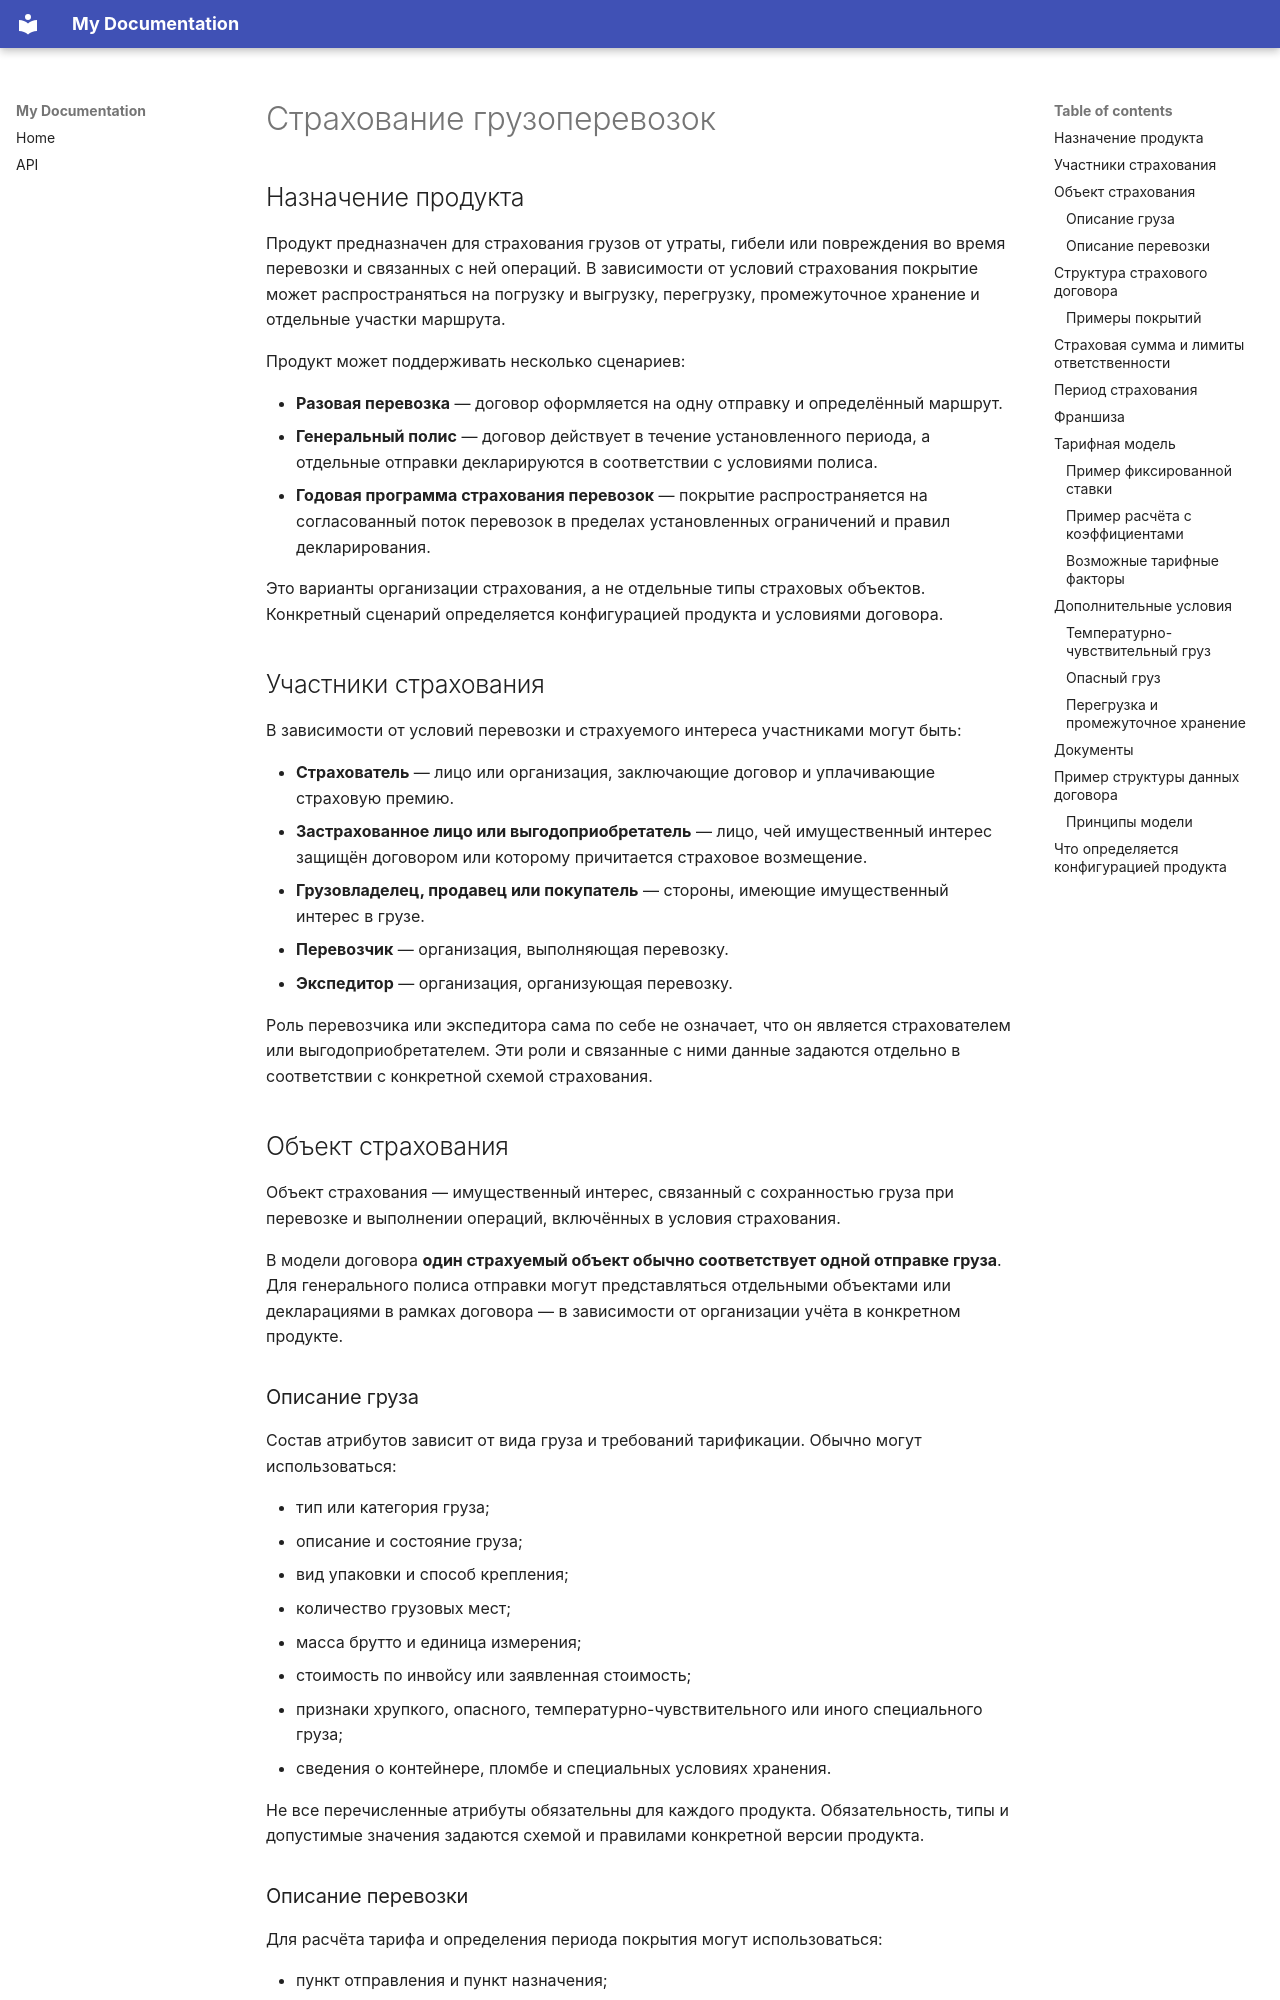

repository: OlegSirik/PtDocker · page: user-docs/product-crg/index.html · generator: mkdocs

# Страхование грузоперевозок

## Назначение продукта

Продукт предназначен для страхования грузов от утраты, гибели или повреждения во время перевозки и связанных с ней операций. В зависимости от условий страхования покрытие может распространяться на погрузку и выгрузку, перегрузку, промежуточное хранение и отдельные участки маршрута.

Продукт может поддерживать несколько сценариев:

- **Разовая перевозка** — договор оформляется на одну отправку и определённый маршрут.
- **Генеральный полис** — договор действует в течение установленного периода, а отдельные отправки декларируются в соответствии с условиями полиса.
- **Годовая программа страхования перевозок** — покрытие распространяется на согласованный поток перевозок в пределах установленных ограничений и правил декларирования.

Это варианты организации страхования, а не отдельные типы страховых объектов. Конкретный сценарий определяется конфигурацией продукта и условиями договора.

## Участники страхования

В зависимости от условий перевозки и страхуемого интереса участниками могут быть:

- **Страхователь** — лицо или организация, заключающие договор и уплачивающие страховую премию.
- **Застрахованное лицо или выгодоприобретатель** — лицо, чей имущественный интерес защищён договором или которому причитается страховое возмещение.
- **Грузовладелец, продавец или покупатель** — стороны, имеющие имущественный интерес в грузе.
- **Перевозчик** — организация, выполняющая перевозку.
- **Экспедитор** — организация, организующая перевозку.

Роль перевозчика или экспедитора сама по себе не означает, что он является страхователем или выгодоприобретателем. Эти роли и связанные с ними данные задаются отдельно в соответствии с конкретной схемой страхования.

## Объект страхования

Объект страхования — имущественный интерес, связанный с сохранностью груза при перевозке и выполнении операций, включённых в условия страхования.

В модели договора **один страхуемый объект обычно соответствует одной отправке груза**. Для генерального полиса отправки могут представляться отдельными объектами или декларациями в рамках договора — в зависимости от организации учёта в конкретном продукте.

### Описание груза

Состав атрибутов зависит от вида груза и требований тарификации. Обычно могут использоваться:

- тип или категория груза;
- описание и состояние груза;
- вид упаковки и способ крепления;
- количество грузовых мест;
- масса брутто и единица измерения;
- стоимость по инвойсу или заявленная стоимость;
- признаки хрупкого, опасного, температурно-чувствительного или иного специального груза;
- сведения о контейнере, пломбе и специальных условиях хранения.

Не все перечисленные атрибуты обязательны для каждого продукта. Обязательность, типы и допустимые значения задаются схемой и правилами конкретной версии продукта.
